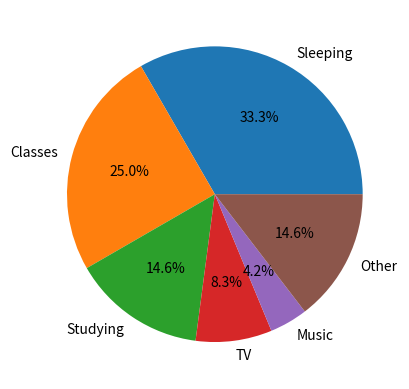

Generate this figure with matplotlib:
import numpy as py #inport python tools
import matplotlib.pyplot as plt #import python tools
sleep = 8
classes = 6
study = 3.5
tv = 2
music = 1
other = 3.5
Average_day = {"Sleeping":sleep,"Classes":classes,"Studying":study,"TV":tv,"Music":music,"Other":other} #make a dictionary to record the data which can be changed by the variables
print(Average_day)
Hours_types = ["Sleeping","Classes","Studying","TV","Music","Other"] #make a list of types of hours spending
Hours = [sleep,classes,study,tv,music,other] #make a list of hours spending variables
plt.pie(Hours, labels = Hours_types,autopct='%1.1f%%') #use pie graph that is included in the matplotlib
plt.show() #show the graph in a new window
plt.clf() #close the graph
